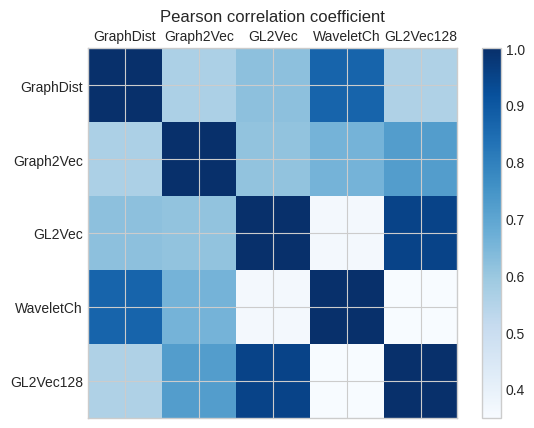

The table this chart was drawn from, first rows:
, GraphDist, Graph2Vec, GL2Vec, WaveletCh, GL2Vec128
GraphDist, 1, 0.5639, 0.6187, 0.8682, 0.5575
Graph2Vec, 0.5639, 1, 0.6111, 0.6572, 0.7202
GL2Vec, 0.6187, 0.6111, 1, 0.3638, 0.9512
WaveletCh, 0.8682, 0.6572, 0.3638, 1, 0.3489
GL2Vec128, 0.5575, 0.7202, 0.9512, 0.3489, 1
